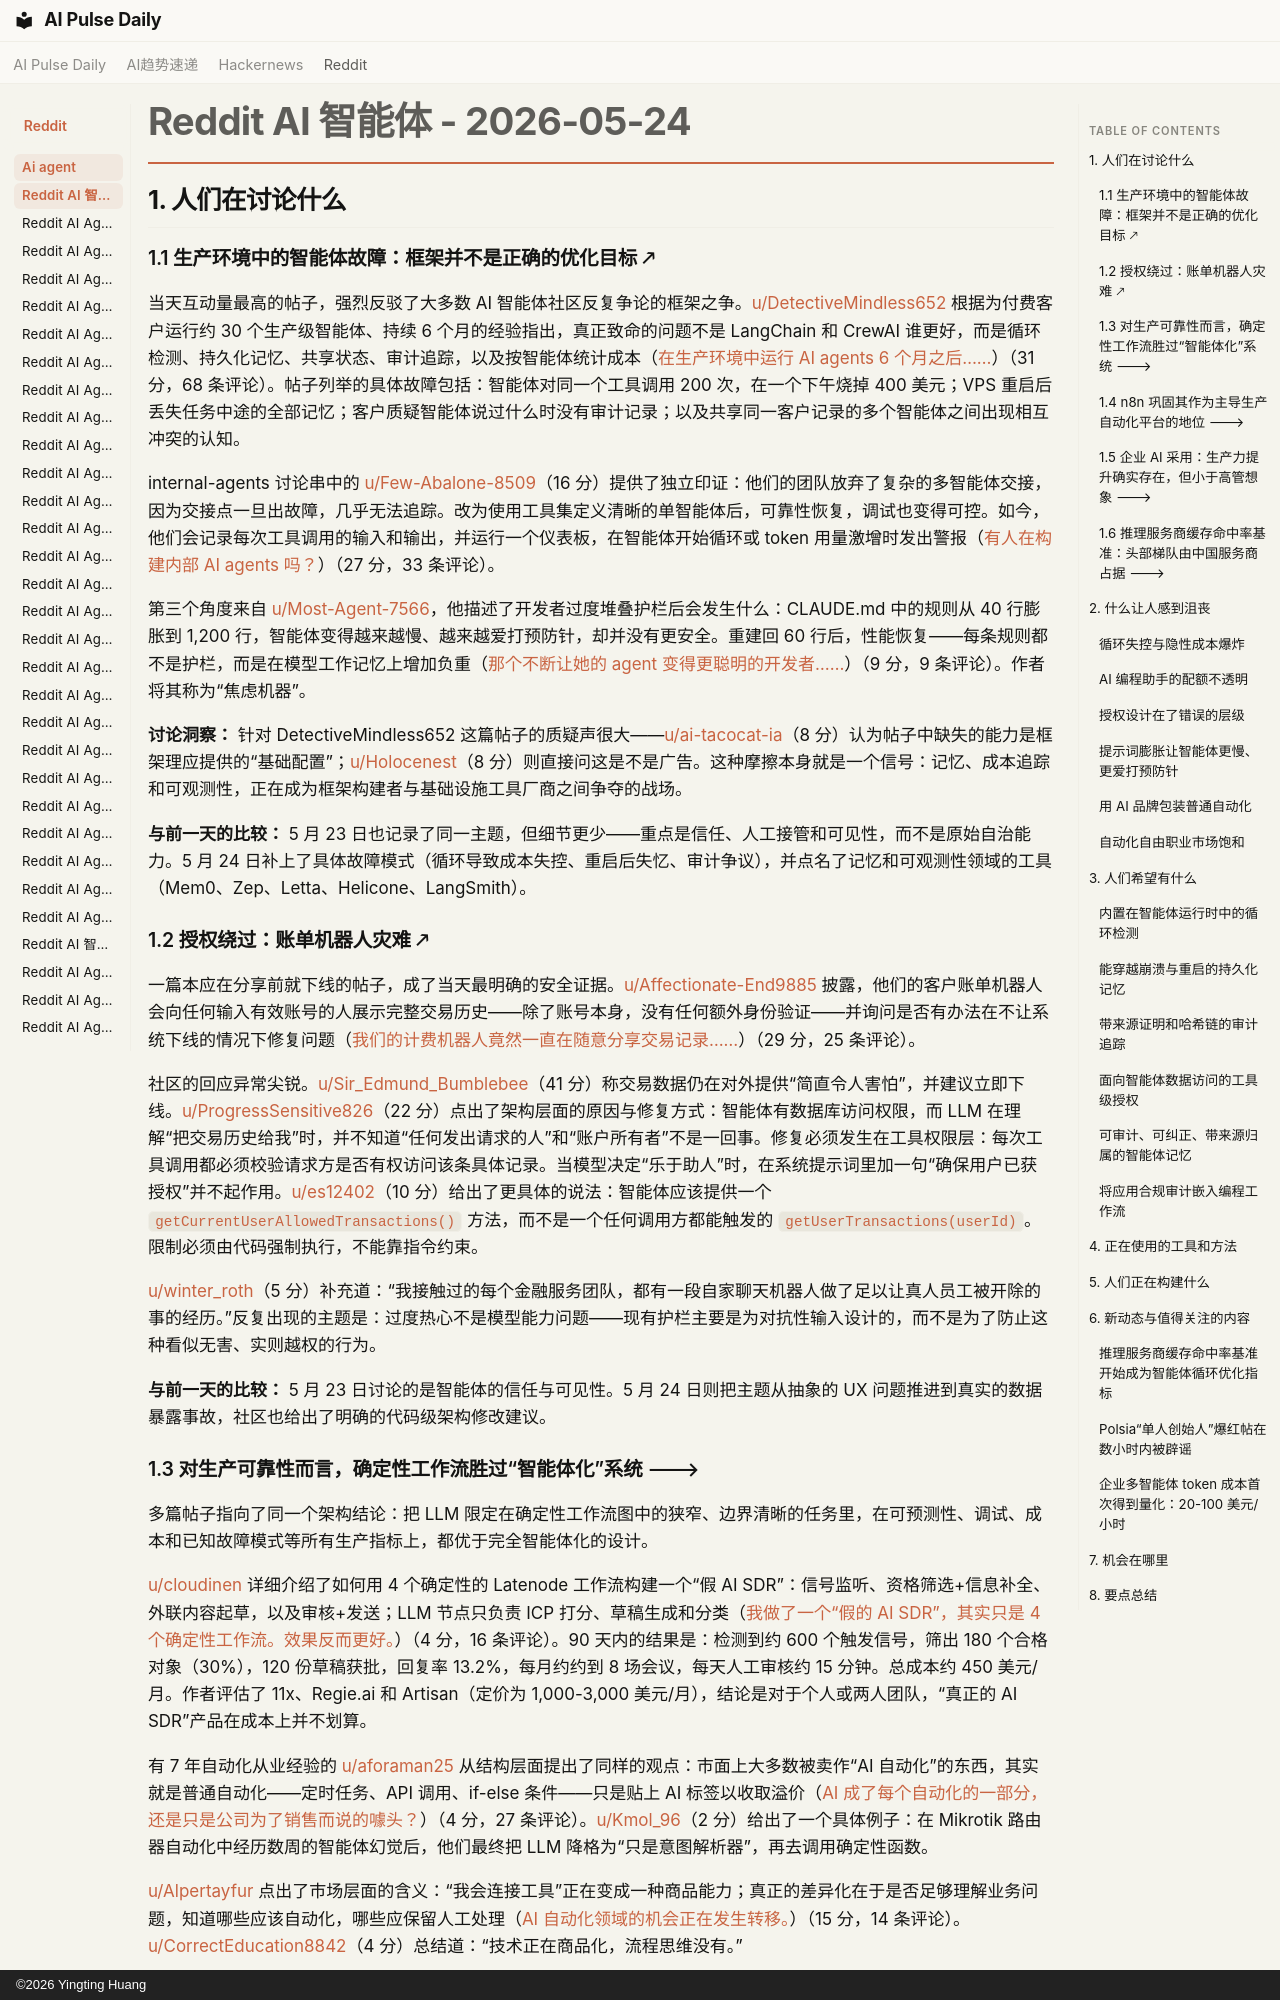

repository: vibewatch/vibewatch.github.io · page: reddit/ai-agent/2026-05-24.zh/index.html · generator: mkdocs · copyright: ©2026 Yingting Huang

# Reddit AI 智能体 - 2026-05-24

## 1. 人们在讨论什么

### 1.1 生产环境中的智能体故障：框架并不是正确的优化目标 🡕

当天互动量最高的帖子，强烈反驳了大多数 AI 智能体社区反复争论的框架之争。[u/DetectiveMindless652](https://www.reddit.com/user/DetectiveMindless652) 根据为付费客户运行约 30 个生产级智能体、持续 6 个月的经验指出，真正致命的问题不是 LangChain 和 CrewAI 谁更好，而是循环检测、持久化记忆、共享状态、审计追踪，以及按智能体统计成本（[在生产环境中运行 AI agents 6 个月之后……](https://www.reddit.com/r/AI_Agents/comments/1tlgz6o/after_6_months_of_running_ai_agents_in_production/)）（31 分，68 条评论）。帖子列举的具体故障包括：智能体对同一个工具调用 200 次，在一个下午烧掉 400 美元；VPS 重启后丢失任务中途的全部记忆；客户质疑智能体说过什么时没有审计记录；以及共享同一客户记录的多个智能体之间出现相互冲突的认知。

internal-agents 讨论串中的 [u/Few-Abalone-8509](https://www.reddit.com/user/Few-Abalone-8509)（16 分）提供了独立印证：他们的团队放弃了复杂的多智能体交接，因为交接点一旦出故障，几乎无法追踪。改为使用工具集定义清晰的单智能体后，可靠性恢复，调试也变得可控。如今，他们会记录每次工具调用的输入和输出，并运行一个仪表板，在智能体开始循环或 token 用量激增时发出警报（[有人在构建内部 AI agents 吗？](https://www.reddit.com/r/AI_Agents/comments/1tl9lah/anyone_building_internal_ai_agents/)）（27 分，33 条评论）。

第三个角度来自 [u/Most-Agent-7566](https://www.reddit.com/user/Most-Agent-7566)，他描述了开发者过度堆叠护栏后会发生什么：CLAUDE.md 中的规则从 40 行膨胀到 1,200 行，智能体变得越来越慢、越来越爱打预防针，却并没有更安全。重建回 60 行后，性能恢复——每条规则都不是护栏，而是在模型工作记忆上增加负重（[那个不断让她的 agent 变得更聪明的开发者……](https://www.reddit.com/r/automation/comments/1tlikby/the_developer_who_kept_making_her_agent_smarter/)）（9 分，9 条评论）。作者将其称为“焦虑机器”。

**讨论洞察：** 针对 DetectiveMindless652 这篇帖子的质疑声很大——[u/ai-tacocat-ia](https://www.reddit.com/user/ai-tacocat-ia)（8 分）认为帖子中缺失的能力是框架理应提供的“基础配置”；[u/Holocenest](https://www.reddit.com/user/Holocenest)（8 分）则直接问这是不是广告。这种摩擦本身就是一个信号：记忆、成本追踪和可观测性，正在成为框架构建者与基础设施工具厂商之间争夺的战场。

**与前一天的比较：** 5 月 23 日也记录了同一主题，但细节更少——重点是信任、人工接管和可见性，而不是原始自治能力。5 月 24 日补上了具体故障模式（循环导致成本失控、重启后失忆、审计争议），并点名了记忆和可观测性领域的工具（Mem0、Zep、Letta、Helicone、LangSmith）。

### 1.2 授权绕过：账单机器人灾难 🡕

一篇本应在分享前就下线的帖子，成了当天最明确的安全证据。[u/Affectionate-End9885](https://www.reddit.com/user/Affectionate-End9885) 披露，他们的客户账单机器人会向任何输入有效账号的人展示完整交易历史——除了账号本身，没有任何额外身份验证——并询问是否有办法在不让系统下线的情况下修复问题（[我们的计费机器人竟然一直在随意分享交易记录……](https://www.reddit.com/r/AI_Agents/comments/1tlv3v8/our_billing_bot_has_been_casually_sharing/)）（29 分，25 条评论）。

社区的回应异常尖锐。[u/Sir_Edmund_Bumblebee](https://www.reddit.com/user/Sir_Edmund_Bumblebee)（41 分）称交易数据仍在对外提供“简直令人害怕”，并建议立即下线。[u/ProgressSensitive826](https://www.reddit.com/user/ProgressSensitive826)（22 分）点出了架构层面的原因与修复方式：智能体有数据库访问权限，而 LLM 在理解“把交易历史给我”时，并不知道“任何发出请求的人”和“账户所有者”不是一回事。修复必须发生在工具权限层：每次工具调用都必须校验请求方是否有权访问该条具体记录。当模型决定“乐于助人”时，在系统提示词里加一句“确保用户已获授权”并不起作用。[u/es12402](https://www.reddit.com/user/es12402)（10 分）给出了更具体的说法：智能体应该提供一个 `getCurrentUserAllowedTransactions()` 方法，而不是一个任何调用方都能触发的 `getUserTransactions(userId)`。限制必须由代码强制执行，不能靠指令约束。

[u/winter_roth](https://www.reddit.com/user/winter_roth)（5 分）补充道：“我接触过的每个金融服务团队，都有一段自家聊天机器人做了足以让真人员工被开除的事的经历。”反复出现的主题是：过度热心不是模型能力问题——现有护栏主要是为对抗性输入设计的，而不是为了防止这种看似无害、实则越权的行为。

**与前一天的比较：** 5 月 23 日讨论的是智能体的信任与可见性。5 月 24 日则把主题从抽象的 UX 问题推进到真实的数据暴露事故，社区也给出了明确的代码级架构修改建议。
